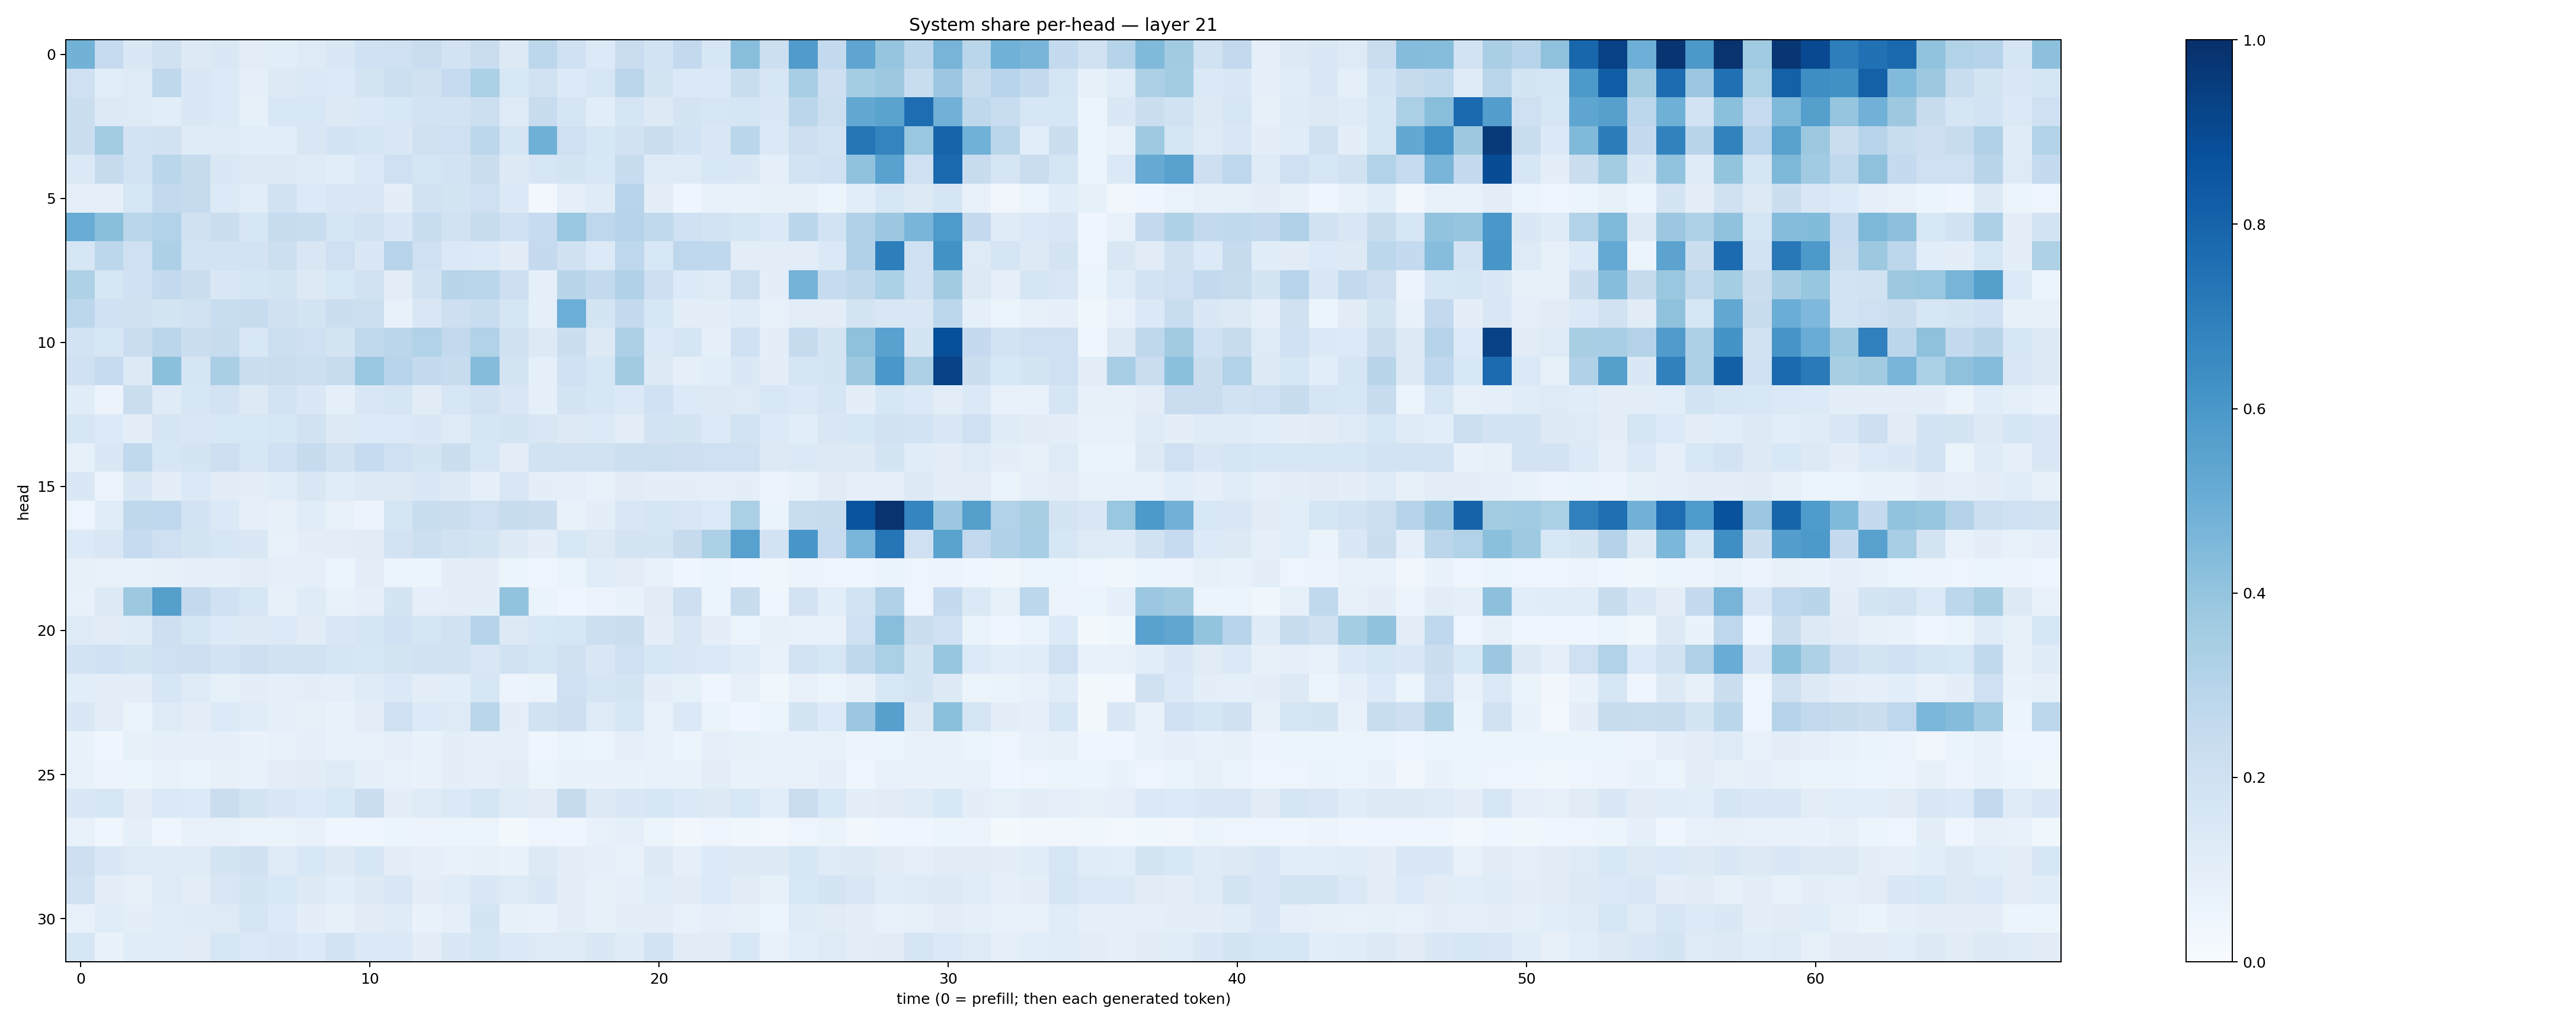

The table this chart was drawn from, first rows:
0.47785157, 0.24864204, 0.14429666, 0.196193, 0.12616111, 0.14218818, 0.1051606, 0.105859116, 0.124557674, 0.1441336, 0.19984925, 0.20487954, 0.22826566, 0.18286353, 0.22690532, 0.12969622, 0.28039065, 0.19985528, 0.13560474, 0.22670771, 0.18467468, 0.2611777, 0.16113044, 0.42652887
0.2037, 0.1075, 0.1216, 0.2729, 0.1484, 0.133, 0.08813, 0.1282, 0.1382, 0.1339, 0.179, 0.2181, 0.1986, 0.2477, 0.332, 0.1561, 0.1893, 0.1361, 0.1619, 0.2827, 0.1783, 0.1405, 0.1377, 0.2312
0.226, 0.1298, 0.1238, 0.1056, 0.147, 0.1349, 0.08453, 0.1536, 0.1557, 0.1279, 0.1391, 0.1532, 0.1798, 0.1801, 0.2161, 0.1248, 0.2392, 0.1655, 0.1064, 0.1652, 0.1316, 0.1765, 0.1611, 0.1694
0.2253, 0.3558, 0.1806, 0.1919, 0.1186, 0.1239, 0.1055, 0.106, 0.1507, 0.1831, 0.166, 0.1457, 0.1959, 0.2093, 0.2807, 0.1708, 0.4915, 0.2046, 0.1572, 0.1924, 0.2205, 0.1842, 0.1411, 0.2857
0.1403, 0.2433, 0.1854, 0.2866, 0.2423, 0.145, 0.131, 0.1296, 0.1182, 0.1058, 0.1395, 0.2067, 0.1661, 0.1798, 0.225, 0.131, 0.1572, 0.1786, 0.1562, 0.2351, 0.122, 0.1221, 0.153, 0.147
0.09077, 0.08993, 0.1567, 0.26, 0.2422, 0.1359, 0.1064, 0.1928, 0.1328, 0.1443, 0.15, 0.1013, 0.1891, 0.1752, 0.2104, 0.1403, 0.02889, 0.08702, 0.1198, 0.2935, 0.09783, 0.04533, 0.07172, 0.06758
0.5046, 0.4252, 0.2875, 0.3102, 0.1962, 0.2237, 0.1618, 0.2412, 0.233, 0.1692, 0.1894, 0.1466, 0.2306, 0.1889, 0.2388, 0.2019, 0.2478, 0.387, 0.2771, 0.2988, 0.265, 0.1996, 0.1833, 0.1659
0.1624, 0.2783, 0.2037, 0.3276, 0.1846, 0.1867, 0.1811, 0.2157, 0.1512, 0.204, 0.1466, 0.2963, 0.2063, 0.138, 0.1358, 0.1095, 0.2504, 0.1962, 0.1342, 0.276, 0.1554, 0.275, 0.2694, 0.103
0.3212, 0.1568, 0.2015, 0.2566, 0.2253, 0.1483, 0.168, 0.1728, 0.1296, 0.1525, 0.1919, 0.1054, 0.1906, 0.2906, 0.2866, 0.2138, 0.09084, 0.29, 0.2611, 0.3175, 0.2124, 0.1352, 0.1218, 0.2177
0.2789, 0.2009, 0.1967, 0.1763, 0.1912, 0.2343, 0.2389, 0.1966, 0.1762, 0.2241, 0.2165, 0.07497, 0.1485, 0.2129, 0.2328, 0.166, 0.09262, 0.4967, 0.1763, 0.2505, 0.1582, 0.1016, 0.09451, 0.1189
0.1803, 0.164, 0.2276, 0.2824, 0.2265, 0.2396, 0.1539, 0.2184, 0.2064, 0.174, 0.2644, 0.2838, 0.3162, 0.2582, 0.3153, 0.1956, 0.1294, 0.2245, 0.1325, 0.3252, 0.1384, 0.1671, 0.08817, 0.2004
0.2028, 0.2474, 0.1327, 0.4198, 0.1678, 0.3363, 0.225, 0.2292, 0.2163, 0.2396, 0.3876, 0.2941, 0.2568, 0.2418, 0.4359, 0.1789, 0.09205, 0.2013, 0.1564, 0.3601, 0.1308, 0.08806, 0.1055, 0.1455
0.117, 0.05824, 0.2236, 0.1186, 0.162, 0.183, 0.1314, 0.1812, 0.143, 0.0924, 0.1504, 0.1686, 0.1096, 0.1597, 0.1915, 0.1509, 0.08898, 0.1728, 0.1567, 0.1394, 0.2003, 0.1342, 0.1262, 0.1219
0.1597, 0.1349, 0.1036, 0.1648, 0.1515, 0.1534, 0.1538, 0.1581, 0.1909, 0.1254, 0.1333, 0.1345, 0.1465, 0.1242, 0.1652, 0.1739, 0.151, 0.1325, 0.1362, 0.104, 0.1813, 0.1725, 0.1364, 0.1848
0.08474, 0.1421, 0.264, 0.163, 0.172, 0.2146, 0.1631, 0.2006, 0.245, 0.1897, 0.2489, 0.2062, 0.1764, 0.2228, 0.1592, 0.1054, 0.1933, 0.1953, 0.1877, 0.2176, 0.2185, 0.2116, 0.2058, 0.2097
0.1484, 0.05836, 0.1441, 0.0956, 0.1387, 0.1122, 0.09877, 0.1164, 0.1515, 0.1162, 0.1292, 0.1321, 0.1483, 0.1325, 0.09044, 0.1493, 0.09407, 0.08815, 0.07434, 0.111, 0.09608, 0.09667, 0.09282, 0.09929
0.04786, 0.1151, 0.2716, 0.2688, 0.1805, 0.1391, 0.08835, 0.07842, 0.1144, 0.07199, 0.05626, 0.1707, 0.2325, 0.2235, 0.207, 0.242, 0.22, 0.06704, 0.09539, 0.1515, 0.1706, 0.1497, 0.134, 0.3348
0.1354, 0.1486, 0.2477, 0.2069, 0.1764, 0.1608, 0.1464, 0.07279, 0.09839, 0.1019, 0.1114, 0.1807, 0.2174, 0.1891, 0.1771, 0.1301, 0.09566, 0.1536, 0.1298, 0.1777, 0.176, 0.2459, 0.3295, 0.5566
0.07918, 0.07322, 0.07439, 0.08308, 0.08954, 0.09031, 0.1041, 0.09034, 0.08628, 0.06091, 0.1047, 0.06156, 0.06205, 0.09815, 0.09962, 0.05106, 0.04549, 0.06492, 0.1141, 0.102, 0.07083, 0.04457, 0.05946, 0.04348
0.07524, 0.1307, 0.377, 0.5626, 0.2613, 0.1998, 0.157, 0.08243, 0.1192, 0.07548, 0.08874, 0.1796, 0.08914, 0.09529, 0.1006, 0.4043, 0.06598, 0.0465, 0.05825, 0.06955, 0.11, 0.214, 0.06187, 0.2365
0.1243, 0.111, 0.1196, 0.211, 0.1693, 0.1342, 0.1323, 0.133, 0.1124, 0.1497, 0.1717, 0.2001, 0.1687, 0.1876, 0.2975, 0.1286, 0.1545, 0.162, 0.2158, 0.222, 0.09617, 0.1505, 0.09688, 0.05085
0.1821, 0.2002, 0.172, 0.2047, 0.2112, 0.1817, 0.2115, 0.1897, 0.1902, 0.1674, 0.1626, 0.1744, 0.1952, 0.1889, 0.1497, 0.1921, 0.1679, 0.1973, 0.1518, 0.2032, 0.1607, 0.1425, 0.1369, 0.1169
0.1093, 0.1007, 0.09897, 0.1608, 0.1233, 0.08536, 0.1, 0.09294, 0.09409, 0.08634, 0.1174, 0.1386, 0.1024, 0.1083, 0.1576, 0.05659, 0.06325, 0.2072, 0.167, 0.1753, 0.09795, 0.08435, 0.04462, 0.08086
0.1466, 0.1026, 0.0659, 0.1233, 0.1051, 0.1356, 0.1149, 0.09029, 0.07957, 0.06794, 0.1053, 0.2069, 0.1343, 0.1234, 0.2876, 0.09991, 0.1918, 0.2146, 0.1237, 0.1596, 0.07793, 0.1371, 0.0655, 0.04502
0.06961, 0.04585, 0.08542, 0.09027, 0.08739, 0.08752, 0.06972, 0.07745, 0.08615, 0.07646, 0.07547, 0.08817, 0.06801, 0.09752, 0.09235, 0.08695, 0.04642, 0.06376, 0.06033, 0.09261, 0.07717, 0.05354, 0.09137, 0.08244
0.07039, 0.0569, 0.05879, 0.07226, 0.06494, 0.08198, 0.07751, 0.1016, 0.1108, 0.1226, 0.08757, 0.07674, 0.07025, 0.09928, 0.08789, 0.1051, 0.05138, 0.06808, 0.06837, 0.06887, 0.07179, 0.06983, 0.102, 0.06806
0.1462, 0.1636, 0.1035, 0.1374, 0.1347, 0.2304, 0.1729, 0.141, 0.1341, 0.1561, 0.2191, 0.0974, 0.1194, 0.1388, 0.1703, 0.1233, 0.1115, 0.2426, 0.1322, 0.1472, 0.1613, 0.1372, 0.1289, 0.1528
0.07405, 0.04666, 0.09366, 0.04474, 0.07701, 0.07552, 0.06298, 0.06572, 0.07195, 0.03999, 0.04214, 0.05932, 0.05498, 0.05223, 0.05121, 0.01587, 0.04745, 0.04103, 0.07333, 0.08984, 0.0515, 0.03177, 0.04804, 0.03744
0.2113, 0.1455, 0.1244, 0.1193, 0.1208, 0.1761, 0.1953, 0.125, 0.1543, 0.1293, 0.1588, 0.0962, 0.09324, 0.07265, 0.08139, 0.06979, 0.1316, 0.09897, 0.09125, 0.07668, 0.1258, 0.09022, 0.136, 0.1268
0.1877, 0.1001, 0.08035, 0.1249, 0.1044, 0.1501, 0.1719, 0.1546, 0.1284, 0.1063, 0.1254, 0.1497, 0.1007, 0.1167, 0.1457, 0.1248, 0.1476, 0.09649, 0.07999, 0.0917, 0.1135, 0.1113, 0.1357, 0.1133
0.07613, 0.1134, 0.09798, 0.1168, 0.1197, 0.1238, 0.1662, 0.1352, 0.1005, 0.08455, 0.1118, 0.1197, 0.06779, 0.08969, 0.1756, 0.0816, 0.07025, 0.09401, 0.0857, 0.0973, 0.09432, 0.07412, 0.08914, 0.08129
0.1636, 0.06739, 0.1137, 0.1134, 0.1132, 0.1624, 0.1397, 0.1488, 0.1336, 0.1862, 0.1395, 0.1392, 0.1001, 0.1442, 0.1682, 0.1405, 0.1241, 0.1219, 0.1425, 0.1186, 0.1845, 0.1112, 0.1124, 0.1536
